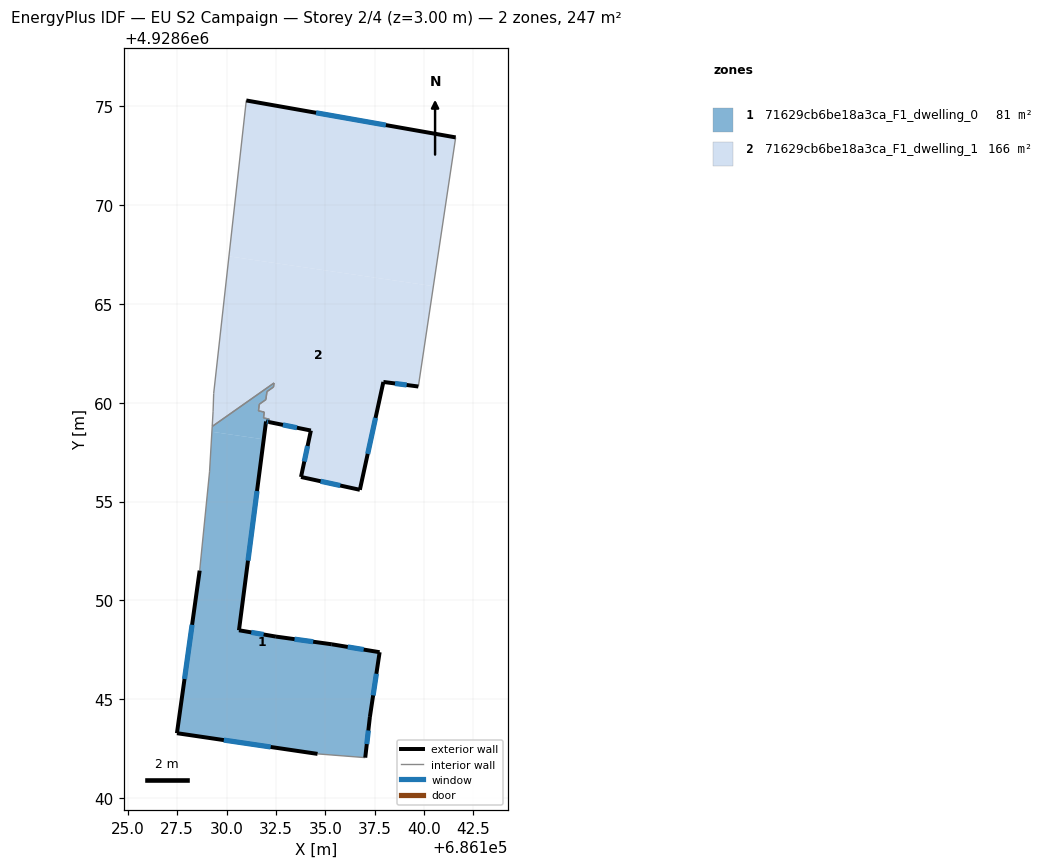
=== STOREY PLAN SPEC (per zone: floor XY polygon, exterior-wall plan segments, windows/doors) ===
zone 1: 71629cb6be18a3ca_F1_dwelling_0  (80.9 m²)
  floor: (686131.88, 4928658.15) (686130.63, 4928648.49) (686132.50, 4928648.17) (686135.33, 4928647.78) (686137.75, 4928647.37) (686137.26, 4928644.10) (686137.02, 4928642.04) (686134.61, 4928642.23) (686127.49, 4928643.28) (686128.64, 4928651.50) (686129.14, 4928656.50) (686129.26, 4928658.53)
  floor: (686132.40, 4928661.00) (686132.38, 4928660.80) (686132.04, 4928660.57) (686131.99, 4928660.16) (686131.66, 4928659.93) (686131.62, 4928659.59) (686131.91, 4928659.53) (686131.87, 4928659.23) (686132.17, 4928659.17) (686132.15, 4928659.03) (686132.00, 4928659.05) (686131.88, 4928658.15) (686129.26, 4928658.53) (686129.27, 4928658.80)
  exterior wall: (686132.00, 4928659.05) – (686132.15, 4928659.03)  [0.2 m]
    window: (686132.05, 4928659.05) – (686132.10, 4928659.03)  [0.1 m²]
  exterior wall: (686130.63, 4928648.49) – (686132.00, 4928659.05)  [10.7 m]
    window: (686131.09, 4928652.01) – (686131.54, 4928655.53)  [3.6 m²]
  exterior wall: (686132.50, 4928648.17) – (686130.63, 4928648.49)  [1.9 m]
    window: (686131.88, 4928648.27) – (686131.25, 4928648.38)  [0.6 m²]
  exterior wall: (686135.33, 4928647.78) – (686132.50, 4928648.17)  [2.9 m]
    window: (686134.39, 4928647.90) – (686133.44, 4928648.04)  [1.0 m²]
  exterior wall: (686137.75, 4928647.37) – (686135.33, 4928647.78)  [2.5 m]
    window: (686136.94, 4928647.51) – (686136.14, 4928647.64)  [0.8 m²]
  exterior wall: (686137.26, 4928644.10) – (686137.75, 4928647.37)  [3.3 m]
    window: (686137.42, 4928645.19) – (686137.59, 4928646.28)  [1.1 m²]
  exterior wall: (686137.02, 4928642.04) – (686137.26, 4928644.10)  [2.1 m]
    window: (686137.10, 4928642.72) – (686137.18, 4928643.41)  [0.7 m²]
  exterior wall: (686127.49, 4928643.28) – (686134.61, 4928642.23)  [7.2 m]
    window: (686129.86, 4928642.93) – (686132.23, 4928642.58)  [2.4 m²]
  exterior wall: (686128.64, 4928651.50) – (686127.49, 4928643.28)  [8.3 m]
    window: (686128.26, 4928648.76) – (686127.87, 4928646.02)  [2.8 m²]
  interior walls: 13
zone 2: 71629cb6be18a3ca_F1_dwelling_1  (166.4 m²)
  floor: (686140.47, 4928665.90) (686139.71, 4928660.82) (686137.94, 4928661.05) (686136.75, 4928655.59) (686133.77, 4928656.25) (686134.27, 4928658.59) (686132.15, 4928659.03) (686132.17, 4928659.17) (686131.87, 4928659.23) (686131.91, 4928659.53) (686131.62, 4928659.59) (686131.66, 4928659.93) (686131.99, 4928660.16) (686132.04, 4928660.57) (686132.38, 4928660.80) (686132.40, 4928661.00) (686129.27, 4928658.80) (686129.32, 4928659.58) (686129.35, 4928660.47) (686130.12, 4928667.41)
  floor: (686141.60, 4928673.43) (686140.47, 4928665.90) (686130.12, 4928667.41) (686131.00, 4928675.30)
  exterior wall: (686141.60, 4928673.43) – (686131.00, 4928675.30)  [10.8 m]
    window: (686138.07, 4928674.06) – (686134.53, 4928674.68)  [3.6 m²]
  exterior wall: (686137.94, 4928661.05) – (686139.71, 4928660.82)  [1.8 m]
    window: (686138.53, 4928660.98) – (686139.12, 4928660.90)  [0.6 m²]
  exterior wall: (686136.75, 4928655.59) – (686137.94, 4928661.05)  [5.6 m]
    window: (686137.15, 4928657.41) – (686137.54, 4928659.24)  [1.9 m²]
  exterior wall: (686133.77, 4928656.25) – (686136.75, 4928655.59)  [3.1 m]
    window: (686134.76, 4928656.03) – (686135.76, 4928655.81)  [1.0 m²]
  exterior wall: (686134.27, 4928658.59) – (686133.77, 4928656.25)  [2.4 m]
    window: (686134.10, 4928657.81) – (686133.94, 4928657.03)  [0.8 m²]
  exterior wall: (686132.15, 4928659.03) – (686134.27, 4928658.59)  [2.2 m]
    window: (686132.86, 4928658.88) – (686133.56, 4928658.74)  [0.7 m²]
  interior walls: 14

=== DERIVED (storey summary) ===
Building: EU S2 Campaign
Storey: 2 of 4  (floor level z = 3.00 m)
Storey gross floor area: 247.4 m²
Zones on this storey: 2
  - 71629cb6be18a3ca_F1_dwelling_0: floor 80.9 m²; exterior wall 38.9 m (116.7 m²); 9 window(s) 13.0 m²; WWR 11.1%
  - 71629cb6be18a3ca_F1_dwelling_1: floor 166.4 m²; exterior wall 25.8 m (77.3 m²); 6 window(s) 8.6 m²; WWR 11.1%
Zone adjacency (shared interzone walls):
  - 71629cb6be18a3ca_F1_dwelling_0 ↔ 71629cb6be18a3ca_F1_dwelling_1